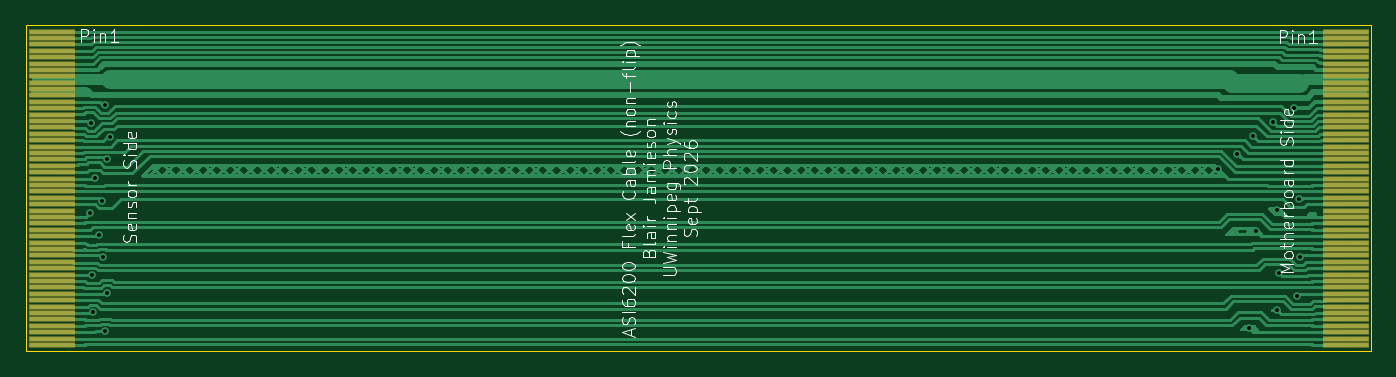
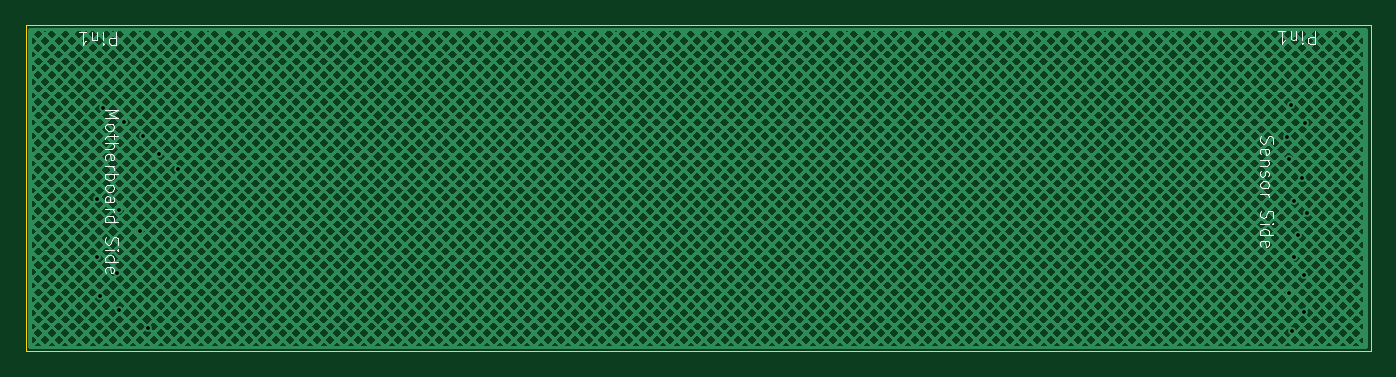
Circuit board: 11 layer files. Board 105.1 x 25.5 mm.
- bottom_copper: ASI6200_cable-CuBottom.gbr (734632 bytes)
- top_copper: ASI6200_cable-CuTop.gbr (73361 bytes)
- outline: ASI6200_cable-EdgeCuts.gbr (633 bytes)
- bottom_mask: ASI6200_cable-MaskBottom.gbr (478 bytes)
- top_mask: ASI6200_cable-MaskTop.gbr (3741 bytes)
- drill: ASI6200_cable-NPTH.drl (272 bytes)
- drill: ASI6200_cable-PTH.drl (766 bytes)
- paste: ASI6200_cable-PasteBottom.gbr (473 bytes)
- paste: ASI6200_cable-PasteTop.gbr (473 bytes)
- bottom_silk: ASI6200_cable-SilkBottom.gbr (17686 bytes)
- top_silk: ASI6200_cable-SilkTop.gbr (54281 bytes)

=== bottom_copper: ASI6200_cable-CuBottom.gbr (734632 bytes, source omitted) ===
=== top_copper: ASI6200_cable-CuTop.gbr (73361 bytes, source omitted) ===
=== outline: ASI6200_cable-EdgeCuts.gbr ===
%TF.GenerationSoftware,KiCad,Pcbnew,10.0.1*%
%TF.CreationDate,2026-09-17T11:45:53-05:00*%
%TF.ProjectId,ASI6200_cable,41534936-3230-4305-9f63-61626c652e6b,rev?*%
%TF.SameCoordinates,Original*%
%TF.FileFunction,Profile,NP*%
%FSLAX46Y46*%
G04 Gerber Fmt 4.6, Leading zero omitted, Abs format (unit mm)*
G04 Created by KiCad (PCBNEW 10.0.1) date 2026-09-17 11:45:53*
%MOMM*%
%LPD*%
G01*
G04 APERTURE LIST*
%TA.AperFunction,Profile*%
%ADD10C,0.050000*%
%TD*%
G04 APERTURE END LIST*
D10*
X88085470Y-71000000D02*
X193215471Y-71000000D01*
X193215471Y-96500000D01*
X88085470Y-96500000D01*
X88085470Y-71000000D01*
M02*

=== bottom_mask: ASI6200_cable-MaskBottom.gbr ===
%TF.GenerationSoftware,KiCad,Pcbnew,10.0.1*%
%TF.CreationDate,2026-09-17T11:45:53-05:00*%
%TF.ProjectId,ASI6200_cable,41534936-3230-4305-9f63-61626c652e6b,rev?*%
%TF.SameCoordinates,Original*%
%TF.FileFunction,Soldermask,Bot*%
%TF.FilePolarity,Negative*%
%FSLAX46Y46*%
G04 Gerber Fmt 4.6, Leading zero omitted, Abs format (unit mm)*
G04 Created by KiCad (PCBNEW 10.0.1) date 2026-09-17 11:45:53*
%MOMM*%
%LPD*%
G01*
G04 APERTURE LIST*
G04 APERTURE END LIST*
M02*

=== top_mask: ASI6200_cable-MaskTop.gbr (3741 bytes, source withheld) ===
=== drill: ASI6200_cable-NPTH.drl ===
M48
; DRILL file KiCad 10.0.1 date 2026-09-17T11:45:53
; FORMAT={-:-/ absolute / inch / decimal}
; #@! TF.CreationDate,2026-09-17T11:45:53-05:00
; #@! TF.GenerationSoftware,Kicad,Pcbnew,10.0.1
; #@! TF.FileFunction,NonPlated,1,2,NPTH
FMAT,2
INCH
%
G90
G05
M30

=== drill: ASI6200_cable-PTH.drl ===
M48
; DRILL file KiCad 10.0.1 date 2026-09-17T11:45:53
; FORMAT={-:-/ absolute / inch / decimal}
; #@! TF.CreationDate,2026-09-17T11:45:53-05:00
; #@! TF.GenerationSoftware,Kicad,Pcbnew,10.0.1
; #@! TF.FileFunction,Plated,1,2,PTH
FMAT,2
INCH
; #@! TA.AperFunction,Plated,PTH,ViaDrill
T1C0.0118
%
G90
G05
T1
X3.6657Y-3.3736
X3.6693Y-3.0969
X3.6722Y-3.5653
X3.6752Y-3.6787
X3.6811Y-3.2656
X3.6929Y-3.4413
X3.7035Y-3.335
X3.7047Y-3.5079
X3.7114Y-3.7378
X3.7124Y-3.0415
X3.7189Y-3.6189
X3.7197Y-3.2087
X3.7272Y-3.1386
X7.1382Y-3.2378
X7.1965Y-3.1929
X7.2311Y-3.7283
X7.2449Y-3.1374
X7.2539Y-3.4287
X7.3047Y-3.0921
X7.3193Y-3.3638
X7.3197Y-3.6732
X7.3256Y-3.5575
X7.3701Y-3.0504
X7.3795Y-3.628
X7.3874Y-3.3289
X7.3878Y-3.5102
M30

=== paste: ASI6200_cable-PasteBottom.gbr ===
%TF.GenerationSoftware,KiCad,Pcbnew,10.0.1*%
%TF.CreationDate,2026-09-17T11:45:53-05:00*%
%TF.ProjectId,ASI6200_cable,41534936-3230-4305-9f63-61626c652e6b,rev?*%
%TF.SameCoordinates,Original*%
%TF.FileFunction,Paste,Bot*%
%TF.FilePolarity,Positive*%
%FSLAX46Y46*%
G04 Gerber Fmt 4.6, Leading zero omitted, Abs format (unit mm)*
G04 Created by KiCad (PCBNEW 10.0.1) date 2026-09-17 11:45:53*
%MOMM*%
%LPD*%
G01*
G04 APERTURE LIST*
G04 APERTURE END LIST*
M02*

=== paste: ASI6200_cable-PasteTop.gbr ===
%TF.GenerationSoftware,KiCad,Pcbnew,10.0.1*%
%TF.CreationDate,2026-09-17T11:45:53-05:00*%
%TF.ProjectId,ASI6200_cable,41534936-3230-4305-9f63-61626c652e6b,rev?*%
%TF.SameCoordinates,Original*%
%TF.FileFunction,Paste,Top*%
%TF.FilePolarity,Positive*%
%FSLAX46Y46*%
G04 Gerber Fmt 4.6, Leading zero omitted, Abs format (unit mm)*
G04 Created by KiCad (PCBNEW 10.0.1) date 2026-09-17 11:45:53*
%MOMM*%
%LPD*%
G01*
G04 APERTURE LIST*
G04 APERTURE END LIST*
M02*

=== bottom_silk: ASI6200_cable-SilkBottom.gbr (17686 bytes, source omitted) ===
=== top_silk: ASI6200_cable-SilkTop.gbr (54281 bytes, source omitted) ===
